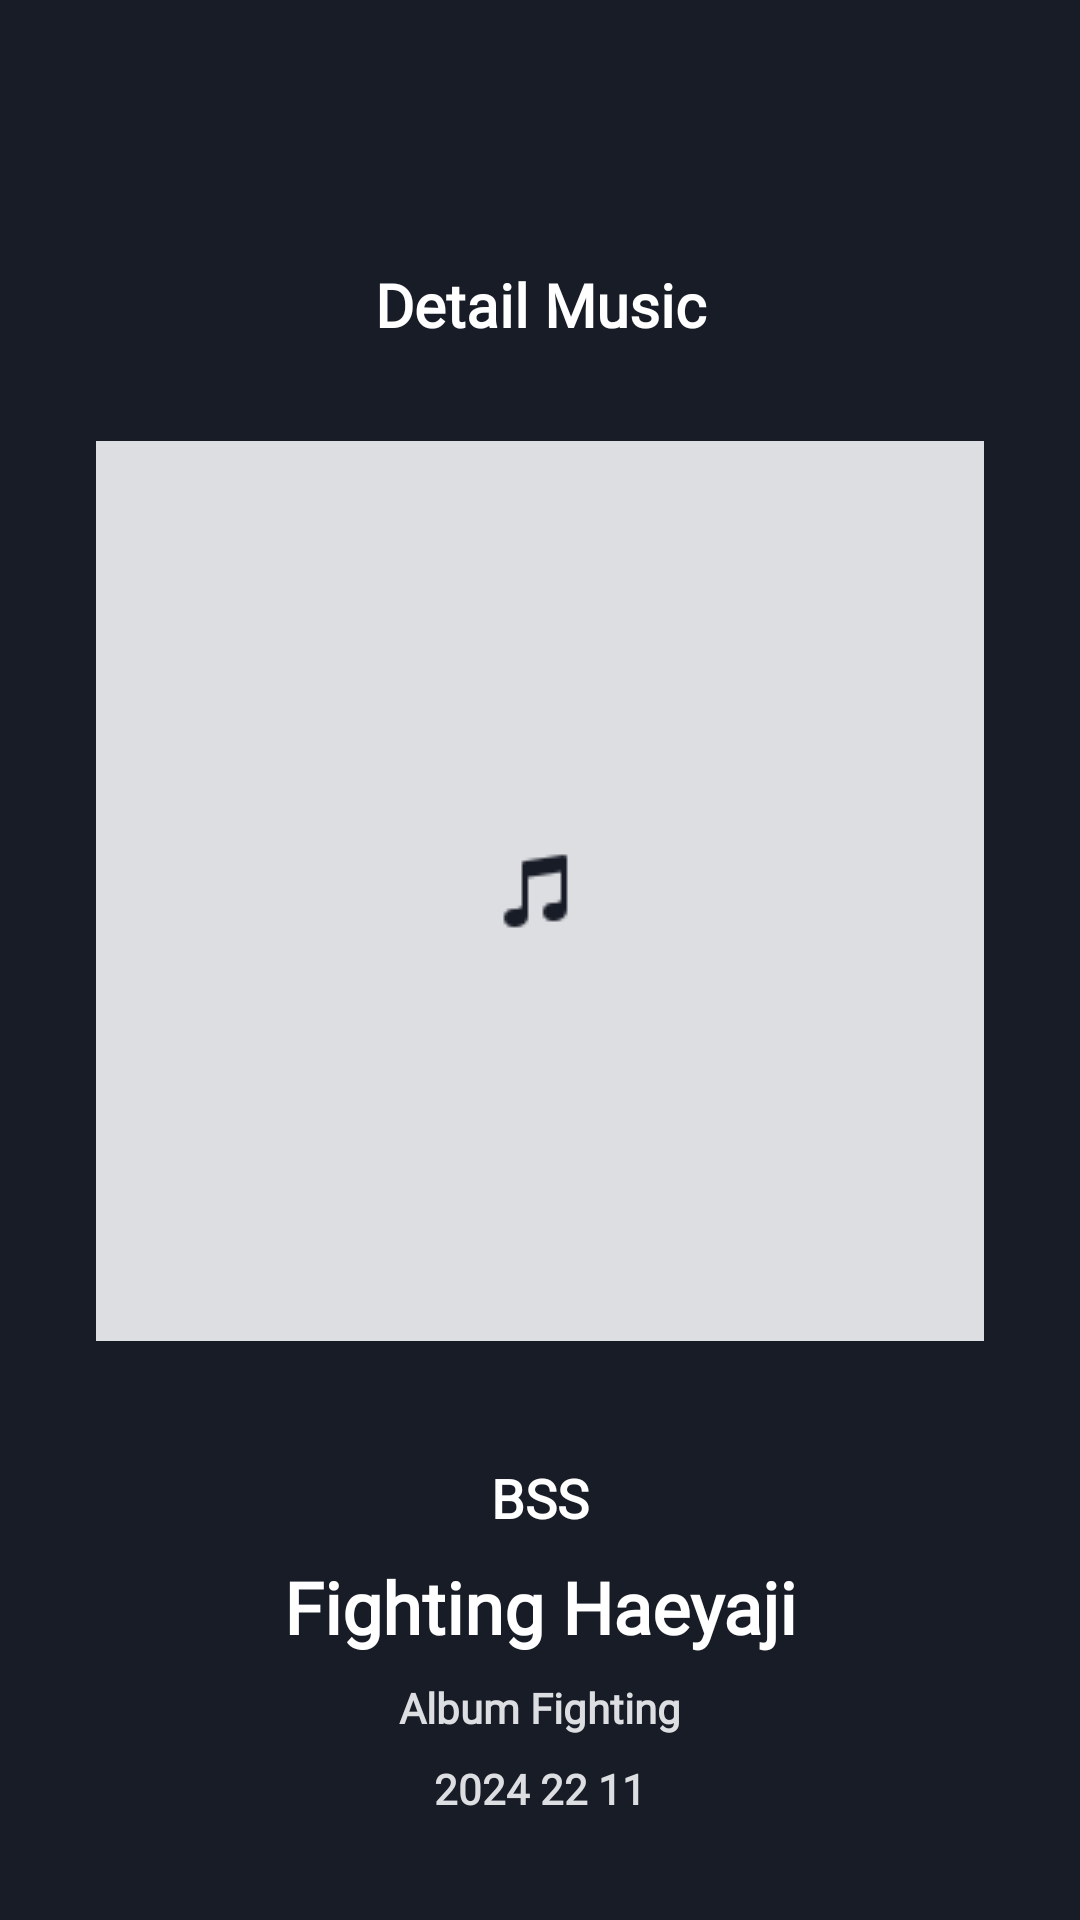

Produce the Android XML layout that renders to this screen, including the resource entries it uses.
<!-- AndroidManifest.xml: application theme Theme.PPPB1_UAS_MusicPlayer -->
<!-- res/layout/activity_detail.xml -->
<?xml version="1.0" encoding="utf-8"?>
<LinearLayout xmlns:android="http://schemas.android.com/apk/res/android"
    xmlns:app="http://schemas.android.com/apk/res-auto"
    xmlns:tools="http://schemas.android.com/tools"
    android:id="@+id/main"
    android:layout_width="match_parent"
    android:layout_height="match_parent"
    android:padding="32dp"
    tools:context=".DetailActivity"
    android:orientation="vertical"
    android:background="@color/gelap">

    <ImageView
        android:id="@+id/iv_back"
        android:layout_width="wrap_content"
        android:layout_height="wrap_content"
        android:layout_gravity="start"
        android:layout_marginStart="5dp"
        android:layout_marginTop="20dp"
        android:onClick="back"
        android:padding="10dp"
        android:src="@drawable/baseline_back"
        app:tint="@color/white" />

    <TextView
        android:id="@+id/detail_music"
        android:layout_width="match_parent"
        android:layout_height="wrap_content"
        android:textAlignment="center"
        android:layout_marginTop="16dp"
        android:textSize="20sp"
        android:fontFamily="@font/poppins_bold"
        android:textStyle="bold"
        android:textColor="@color/white"
        android:text="Detail Music"
        />

    <com.google.android.material.imageview.ShapeableImageView
        android:id="@+id/song_img"
        android:layout_width="wrap_content"
        android:layout_height="300dp"
        android:layout_marginTop="32dp"
        android:src="@drawable/music"
        android:layout_gravity="center"
        android:adjustViewBounds="true"
        android:scaleType="center"
        android:importantForAccessibility="no"
        android:tint="@color/gelap"
        android:background="@color/abu_tua"
        />
    <ImageView
        android:id="@+id/btn_fav"
        android:layout_width="wrap_content"
        android:layout_height="wrap_content"
        android:src="@drawable/like_line"
        android:padding="8dp"
        android:layout_marginTop="16dp"
        app:tint="@color/pink" />
    <TextView
        android:id="@+id/artist"
        android:layout_width="match_parent"
        android:layout_height="wrap_content"
        android:layout_marginTop="8dp"
        android:textSize="18sp"
        android:fontFamily="@font/poppins_regular"
        android:textStyle="bold"
        android:textColor="@color/white"
        android:text="BSS"
        android:textAlignment="center"
        />
    <TextView
        android:id="@+id/song_name"
        android:layout_width="match_parent"
        android:layout_height="wrap_content"
        android:textAlignment="center"
        android:layout_marginTop="8dp"
        android:textSize="24sp"
        android:fontFamily="@font/poppins_bold"
        android:textStyle="bold"
        android:textColor="@color/white"
        android:text="Fighting Haeyaji"
        />

    <TextView
        android:id="@+id/album"
        android:layout_width="match_parent"
        android:layout_height="wrap_content"
        android:layout_marginTop="8dp"
        android:textSize="14sp"
        android:fontFamily="@font/poppins_regular"
        android:textStyle="bold"
        android:textColor="@color/abu_tua"
        android:text="Album Fighting"
        android:textAlignment="center"
        />
    <TextView
        android:id="@+id/rilis"
        android:layout_width="match_parent"
        android:layout_height="wrap_content"
        android:layout_marginTop="8dp"
        android:textSize="14sp"
        android:fontFamily="@font/poppins_regular"
        android:textStyle="bold"
        android:textColor="@color/abu_tua"
        android:text="2024 22 11"
        android:textAlignment="center"
        />

    <SeekBar
        android:id="@+id/seekbar"
        android:layout_width="match_parent"
        android:layout_height="wrap_content"
        android:layout_gravity="center"
        android:backgroundTint="@color/white"
        android:layout_marginTop="32dp"
        />

    <LinearLayout
        android:layout_width="match_parent"
        android:layout_height="wrap_content"
        android:orientation="horizontal"
        android:gravity="center">
        <ImageButton
            android:id="@+id/ic_previous"
            android:layout_width="45dp"
            android:layout_height="45dp"
            android:src="@drawable/previous"
            android:importantForAccessibility="no"
            android:background="@android:color/transparent"
            app:tint="@color/white" />
        <ImageButton
            android:id="@+id/ic_start"
            android:layout_width="45dp"
            android:layout_height="45dp"
            android:src="@drawable/start"
            android:importantForAccessibility="no"
            android:background="@android:color/transparent"
            app:tint="@color/white" />
        <ImageButton
            android:id="@+id/ic_play"
            android:layout_width="wrap_content"
            android:layout_height="wrap_content"
            android:src="@drawable/play"
            android:importantForAccessibility="no"
            android:background="@android:color/transparent"
            app:tint="@color/white" />
        <ImageButton
            android:id="@+id/ic_next"
            android:layout_width="45dp"
            android:layout_height="45dp"
            android:src="@drawable/next"
            android:importantForAccessibility="no"
            android:background="@android:color/transparent"
            app:tint="@color/white" />
        <ImageButton
            android:id="@+id/ic_end"
            android:layout_width="45dp"
            android:layout_height="45dp"
            android:src="@drawable/end"
            android:importantForAccessibility="no"
            android:background="@android:color/transparent"
            app:tint="@color/white" />
    </LinearLayout>
</LinearLayout>
<!-- resources referenced by this layout -->
<resources>
  <color name="abu_tua">#DDDEE2</color>
  <color name="gelap">#181C27</color>
  <color name="pink">#FD1DC9</color>
  <color name="white">#FFFFFFFF</color>
  <!-- drawable end: png bitmap (drawable, 295 bytes) -->
  <!-- drawable music: png bitmap (drawable, 371 bytes) -->
  <!-- drawable next: png bitmap (drawable, 289 bytes) -->
  <!-- drawable play: png bitmap (drawable, 983 bytes) -->
  <!-- drawable previous: png bitmap (drawable, 292 bytes) -->
  <!-- drawable start: png bitmap (drawable, 289 bytes) -->
  <style name="Theme.PPPB1_UAS_MusicPlayer" parent="Base.Theme.PPPB1_UAS_MusicPlayer" />
  <style name="Base.Theme.PPPB1_UAS_MusicPlayer" parent="Theme.Material3.DayNight.NoActionBar">
          
          
      </style>
</resources>
